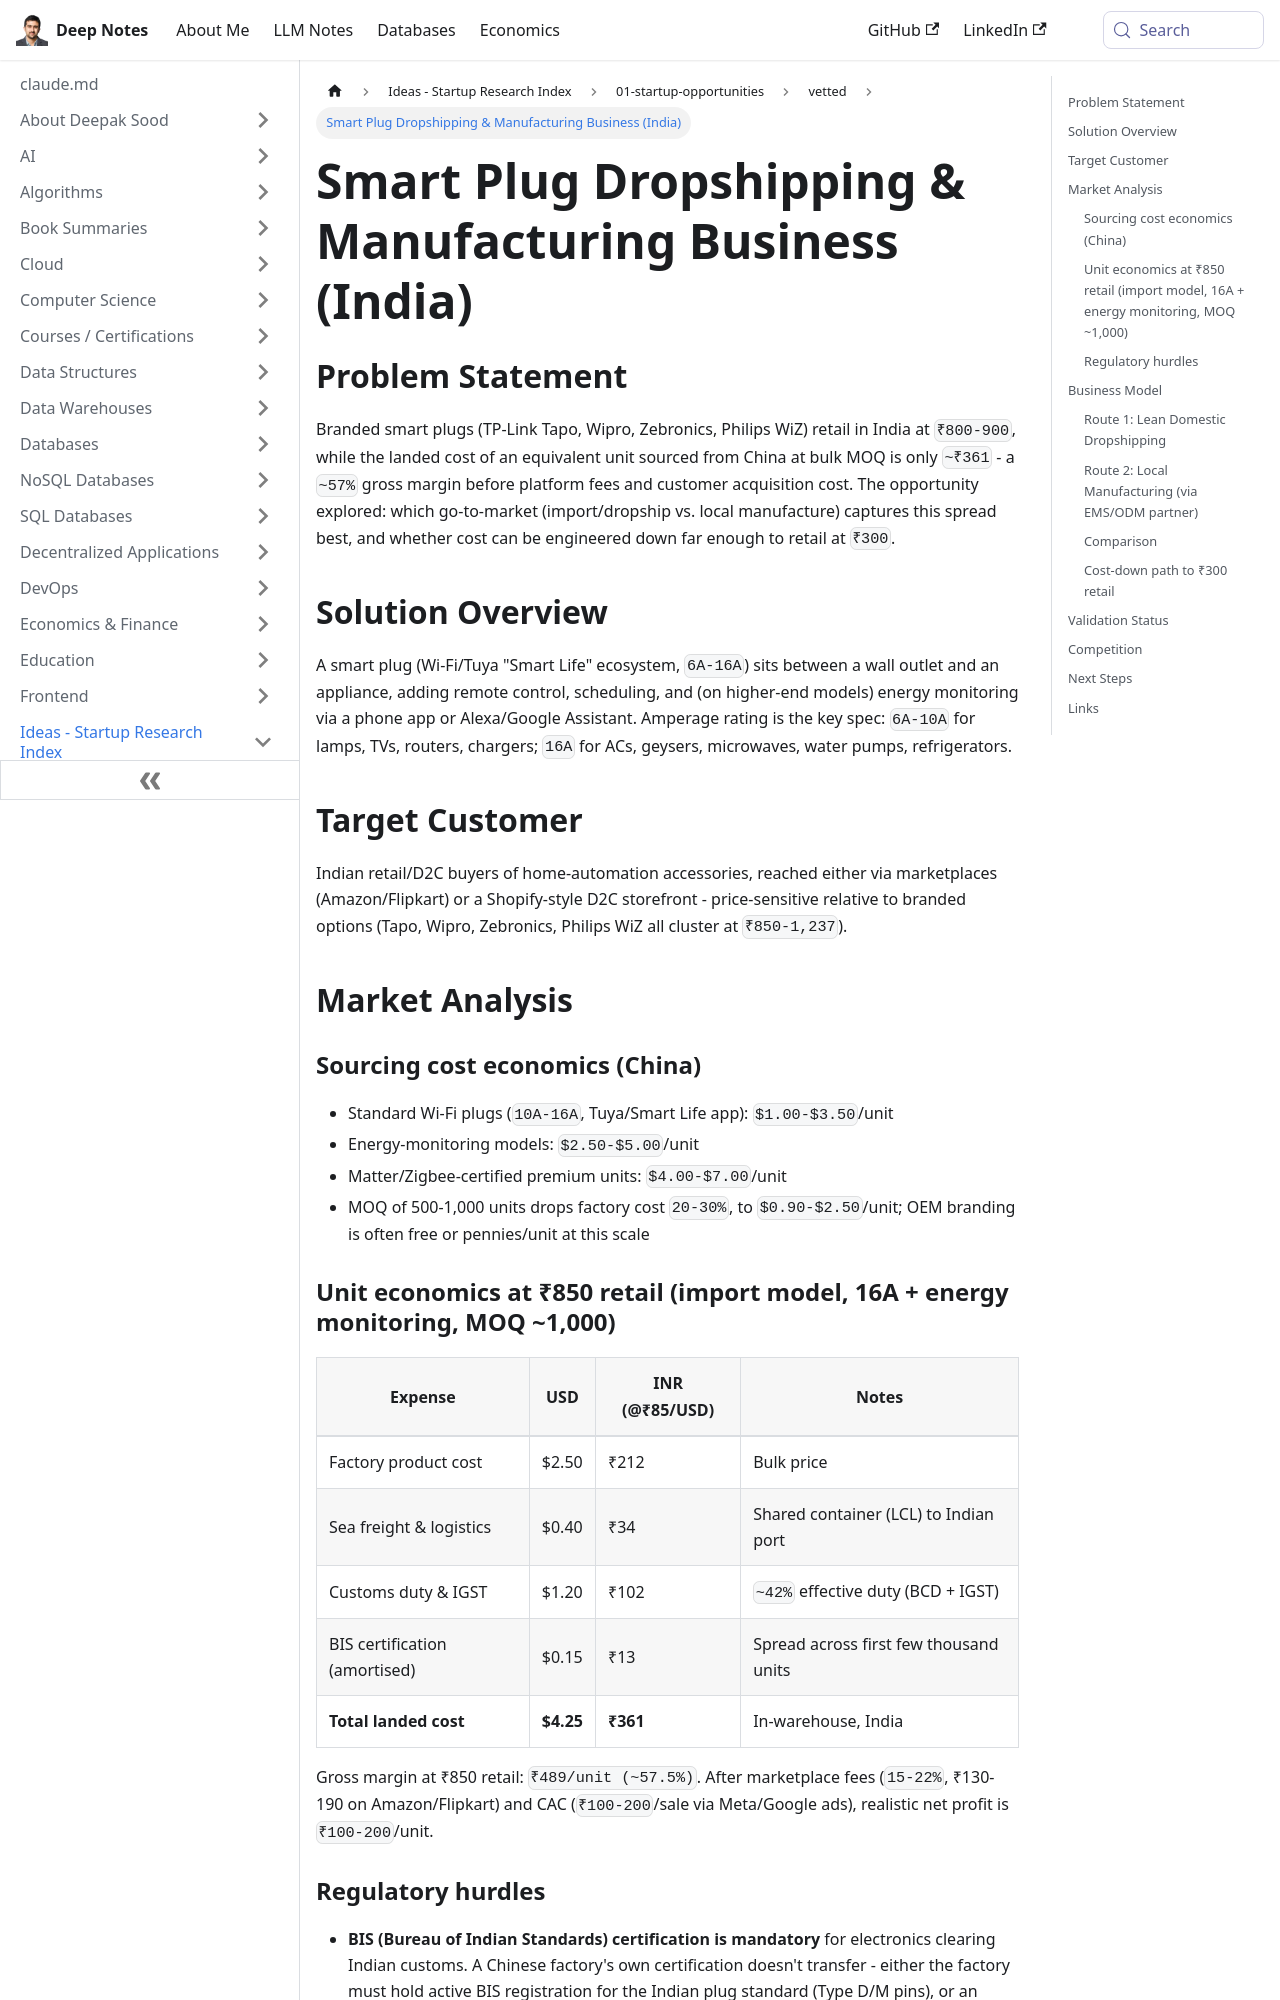

repository: deepaksood619/deepaksood619.github.io · page: smart-plug-dropshipping-manufacturing-india/index.html · generator: docusaurus

---
slug: /smart-plug-dropshipping-manufacturing-india
title: Smart Plug Dropshipping & Manufacturing Business (India)
description: Unit economics for importing, dropshipping, and locally manufacturing smart plugs in India — sourcing costs, BIS certification hurdles, and margin analysis at different retail price points.
created: 2026-09-28
updated: 2026-09-28
---

## Problem Statement

Branded smart plugs (TP-Link Tapo, Wipro, Zebronics, Philips WiZ) retail in India at `₹800-900`, while the landed cost of an equivalent unit sourced from China at bulk MOQ is only `~₹361` - a `~57%` gross margin before platform fees and customer acquisition cost. The opportunity explored: which go-to-market (import/dropship vs. local manufacture) captures this spread best, and whether cost can be engineered down far enough to retail at `₹300`.

## Solution Overview

A smart plug (Wi-Fi/Tuya "Smart Life" ecosystem, `6A-16A`) sits between a wall outlet and an appliance, adding remote control, scheduling, and (on higher-end models) energy monitoring via a phone app or Alexa/Google Assistant. Amperage rating is the key spec: `6A-10A` for lamps, TVs, routers, chargers; `16A` for ACs, geysers, microwaves, water pumps, refrigerators.

## Target Customer

Indian retail/D2C buyers of home-automation accessories, reached either via marketplaces (Amazon/Flipkart) or a Shopify-style D2C storefront - price-sensitive relative to branded options (Tapo, Wipro, Zebronics, Philips WiZ all cluster at `₹850-1,237`).

## Market Analysis

### Sourcing cost economics (China)

- Standard Wi-Fi plugs (`10A-16A`, Tuya/Smart Life app): `$1.00-$3.50`/unit
- Energy-monitoring models: `$2.50-$5.00`/unit
- Matter/Zigbee-certified premium units: `$4.00-$7.00`/unit
- MOQ of 500-1,000 units drops factory cost `20-30%`, to `$0.90-$2.50`/unit; OEM branding is often free or pennies/unit at this scale

### Unit economics at ₹850 retail (import model, 16A + energy monitoring, MOQ ~1,000)

| Expense | USD | INR (@₹85/USD) | Notes |
|---|---|---|---|
| Factory product cost | $2.50 | ₹212 | Bulk price |
| Sea freight & logistics | $0.40 | ₹34 | Shared container (LCL) to Indian port |
| Customs duty & IGST | $1.20 | ₹102 | `~42%` effective duty (BCD + IGST) |
| BIS certification (amortised) | $0.15 | ₹13 | Spread across first few thousand units |
| **Total landed cost** | **$4.25** | **₹361** | In-warehouse, India |

Gross margin at ₹850 retail: `₹489/unit (~57.5%)`. After marketplace fees (`15-22%`, ₹130-190 on Amazon/Flipkart) and CAC (`₹100-200`/sale via Meta/Google ads), realistic net profit is `₹100-200`/unit.
